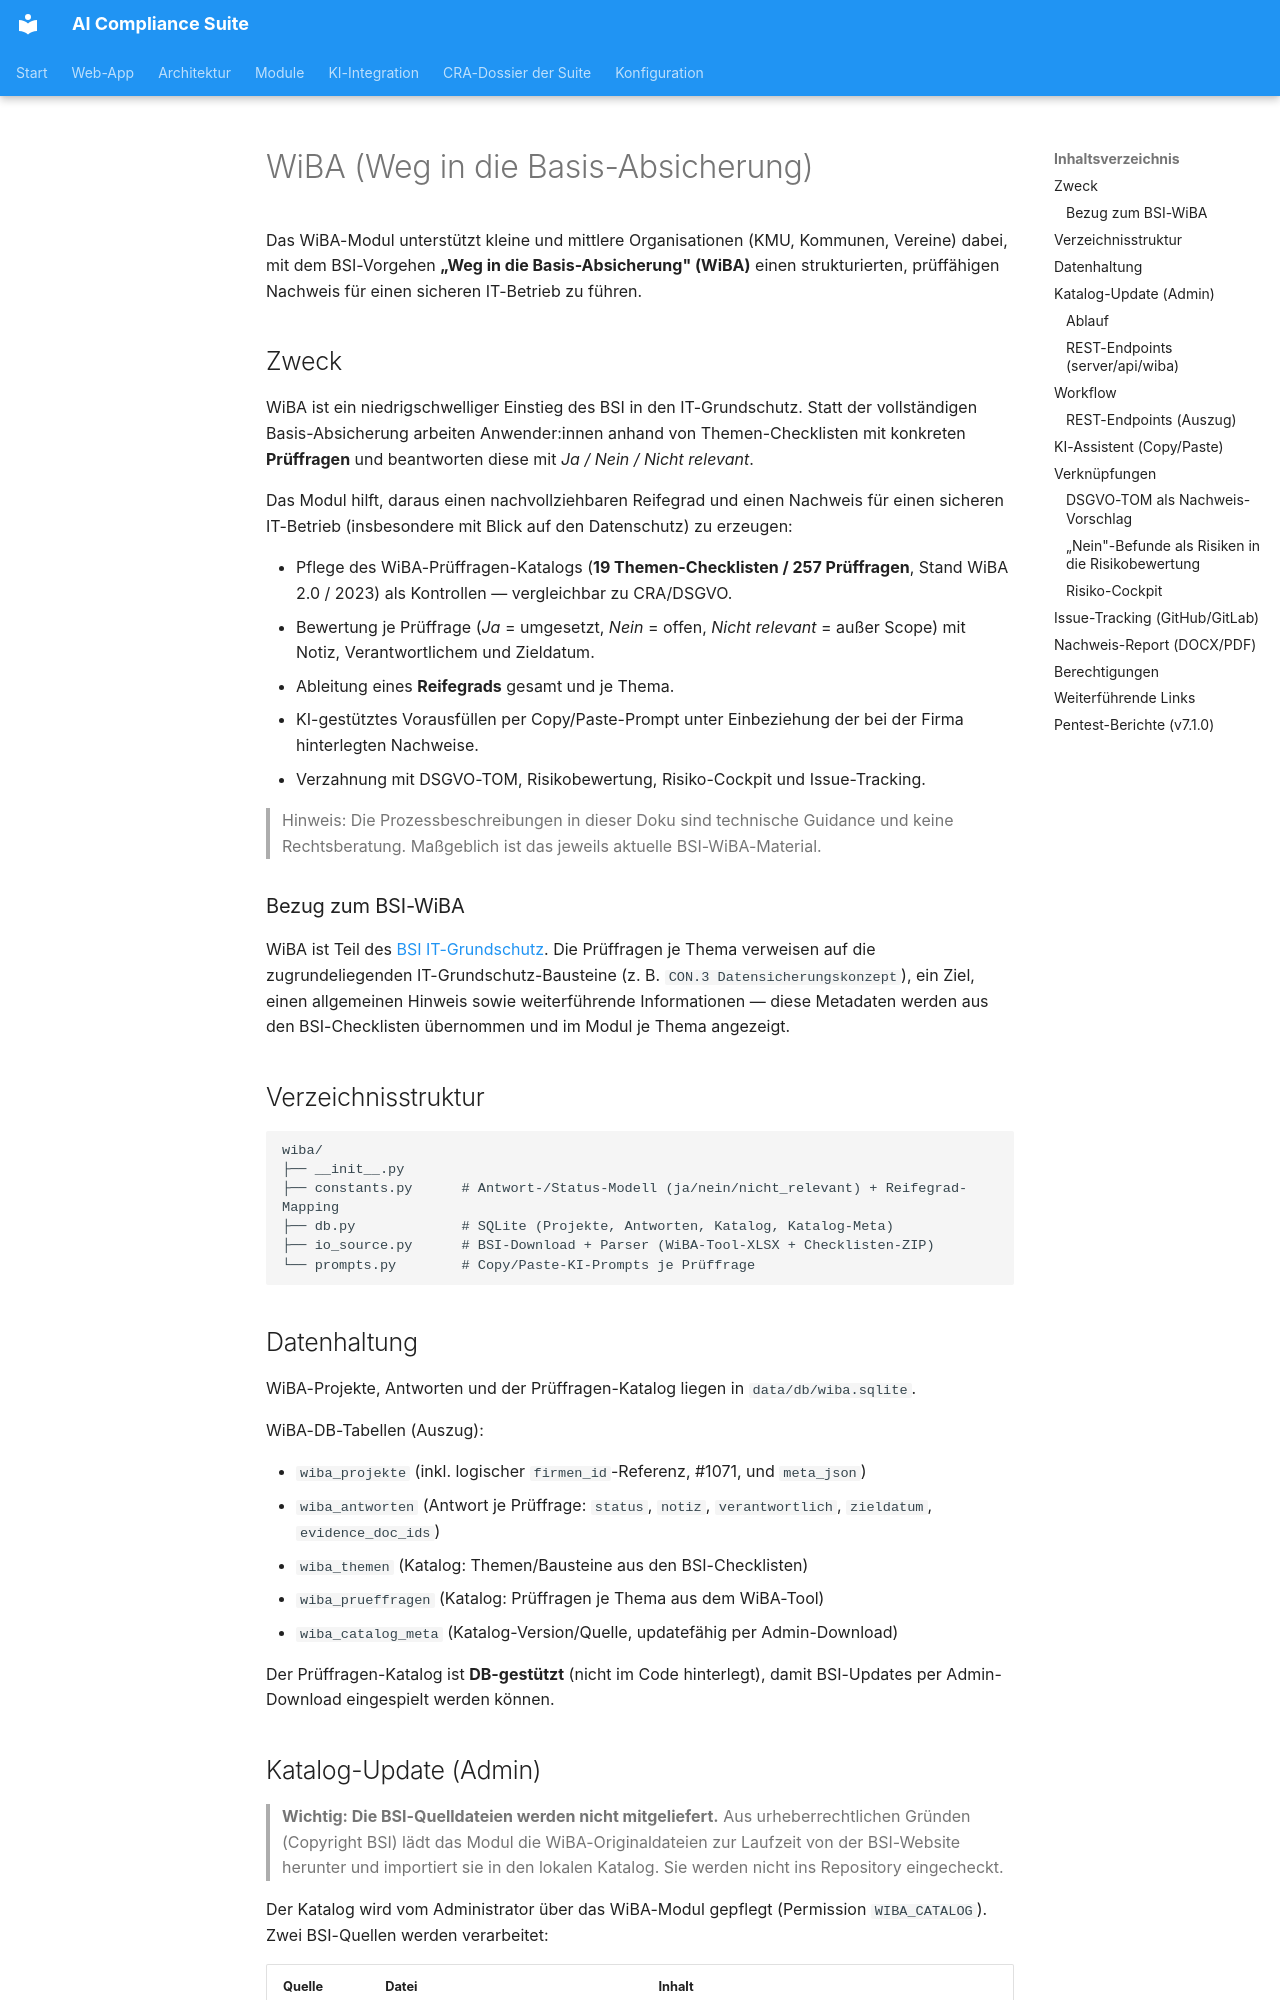

repository: martinzeifang/aics-public · page: modules/wiba/index.html · generator: mkdocs

# WiBA (Weg in die Basis-Absicherung)

Das WiBA-Modul unterstützt kleine und mittlere Organisationen (KMU, Kommunen,
Vereine) dabei, mit dem BSI-Vorgehen **„Weg in die Basis-Absicherung" (WiBA)**
einen strukturierten, prüffähigen Nachweis für einen sicheren IT-Betrieb zu führen.

## Zweck

WiBA ist ein niedrigschwelliger Einstieg des BSI in den IT-Grundschutz. Statt der
vollständigen Basis-Absicherung arbeiten Anwender:innen anhand von Themen-Checklisten
mit konkreten **Prüffragen** und beantworten diese mit *Ja / Nein / Nicht relevant*.

Das Modul hilft, daraus einen nachvollziehbaren Reifegrad und einen Nachweis für
einen sicheren IT-Betrieb (insbesondere mit Blick auf den Datenschutz) zu erzeugen:

- Pflege des WiBA-Prüffragen-Katalogs (**19 Themen-Checklisten / 257 Prüffragen**,
  Stand WiBA 2.0 / 2023) als Kontrollen — vergleichbar zu CRA/DSGVO.
- Bewertung je Prüffrage (*Ja* = umgesetzt, *Nein* = offen, *Nicht relevant* = außer
  Scope) mit Notiz, Verantwortlichem und Zieldatum.
- Ableitung eines **Reifegrads** gesamt und je Thema.
- KI-gestütztes Vorausfüllen per Copy/Paste-Prompt unter Einbeziehung der bei der
  Firma hinterlegten Nachweise.
- Verzahnung mit DSGVO-TOM, Risikobewertung, Risiko-Cockpit und Issue-Tracking.

> Hinweis: Die Prozessbeschreibungen in dieser Doku sind technische Guidance und
> keine Rechtsberatung. Maßgeblich ist das jeweils aktuelle BSI-WiBA-Material.

### Bezug zum BSI-WiBA

WiBA ist Teil des [BSI IT-Grundschutz](https://www.bsi.bund.de/dok/wiba). Die
Prüffragen je Thema verweisen auf die zugrundeliegenden IT-Grundschutz-Bausteine
(z. B. `CON.3 Datensicherungskonzept`), ein Ziel, einen allgemeinen Hinweis sowie
weiterführende Informationen — diese Metadaten werden aus den BSI-Checklisten
übernommen und im Modul je Thema angezeigt.

## Verzeichnisstruktur

```
wiba/
├── __init__.py
├── constants.py      # Antwort-/Status-Modell (ja/nein/nicht_relevant) + Reifegrad-Mapping
├── db.py             # SQLite (Projekte, Antworten, Katalog, Katalog-Meta)
├── io_source.py      # BSI-Download + Parser (WiBA-Tool-XLSX + Checklisten-ZIP)
└── prompts.py        # Copy/Paste-KI-Prompts je Prüffrage
```

## Datenhaltung

WiBA-Projekte, Antworten und der Prüffragen-Katalog liegen in `data/db/wiba.sqlite`.

WiBA-DB-Tabellen (Auszug):

- `wiba_projekte` (inkl. logischer `firmen_id`-Referenz, #1071, und `meta_json`)
- `wiba_antworten` (Antwort je Prüffrage: `status`, `notiz`, `verantwortlich`,
  `zieldatum`, `evidence_doc_ids`)
- `wiba_themen` (Katalog: Themen/Bausteine aus den BSI-Checklisten)
- `wiba_prueffragen` (Katalog: Prüffragen je Thema aus dem WiBA-Tool)
- `wiba_catalog_meta` (Katalog-Version/Quelle, updatefähig per Admin-Download)

Der Prüffragen-Katalog ist **DB-gestützt** (nicht im Code hinterlegt), damit
BSI-Updates per Admin-Download eingespielt werden können.
